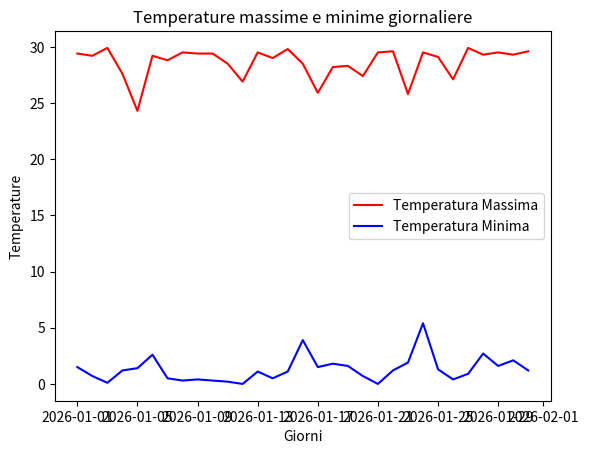
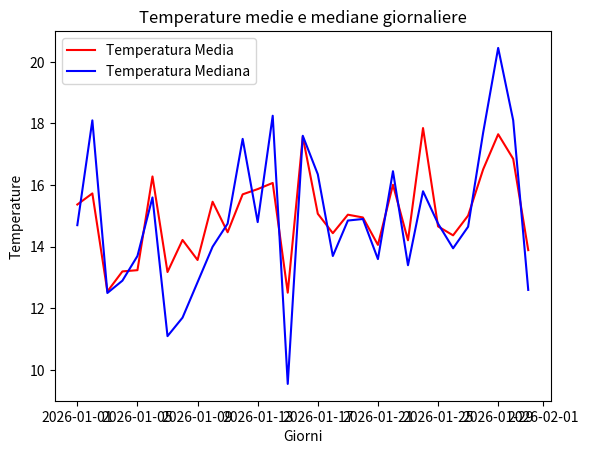

Here is the Python script that generated these plots, in order:
'''Hai a disposizione un dataset, che devi autogenerare,
contenuto in un DataFrame pandas con una singola colonna
temperature che rappresenta la temperatura giornaliera in
una città per un mese.
Scrivi un programma Python che calcoli e stampi le seguenti
statistiche:
La temperatura massima
La temperatura minima
La temperatura media
La mediana delle temperature'''

import pandas as pd
import numpy as np
import matplotlib.pyplot as plt

lista_giorni = pd.date_range(start="2026-01-01", end="2026-01-31", freq="D")
giorni = np.repeat(lista_giorni, 24)
ore = np.tile(range(0,24), 31)
temperature = np.random.uniform(0,30,24*31).round(1)

df = pd.DataFrame({"Giorno" : giorni, "Ora" : ore, "Temperatura": temperature})

print("\nTemperature di gennaio:\n", df.head(31))

statistiche = df.groupby("Giorno")["Temperatura"].agg(Temperatura_Massima = "max",
                                                          Temperatura_Minima = "min",
                                                          Temperatura_Media="mean",
                                                          Temperatura_Mediana = "median")
statistiche["Temperatura_Media"] = statistiche["Temperatura_Media"].round(2)
print("\nStatistiche giornaliere:\n", statistiche)

plt.figure()
plt.plot(statistiche.index, statistiche["Temperatura_Massima"],color="red", label="Temperatura Massima")
plt.plot(statistiche.index, statistiche["Temperatura_Minima"], color="blue", label="Temperatura Minima")
plt.title("Temperature massime e minime giornaliere")
plt.xlabel("Giorni")
plt.ylabel("Temperature")
plt.legend()
plt.show()

plt.figure()
plt.plot(statistiche.index, statistiche["Temperatura_Media"],color="red", label="Temperatura Media")
plt.plot(statistiche.index, statistiche["Temperatura_Mediana"], color="blue", label="Temperatura Mediana")
plt.title("Temperature medie e mediane giornaliere")
plt.xlabel("Giorni")
plt.ylabel("Temperature")
plt.legend()
plt.show()
